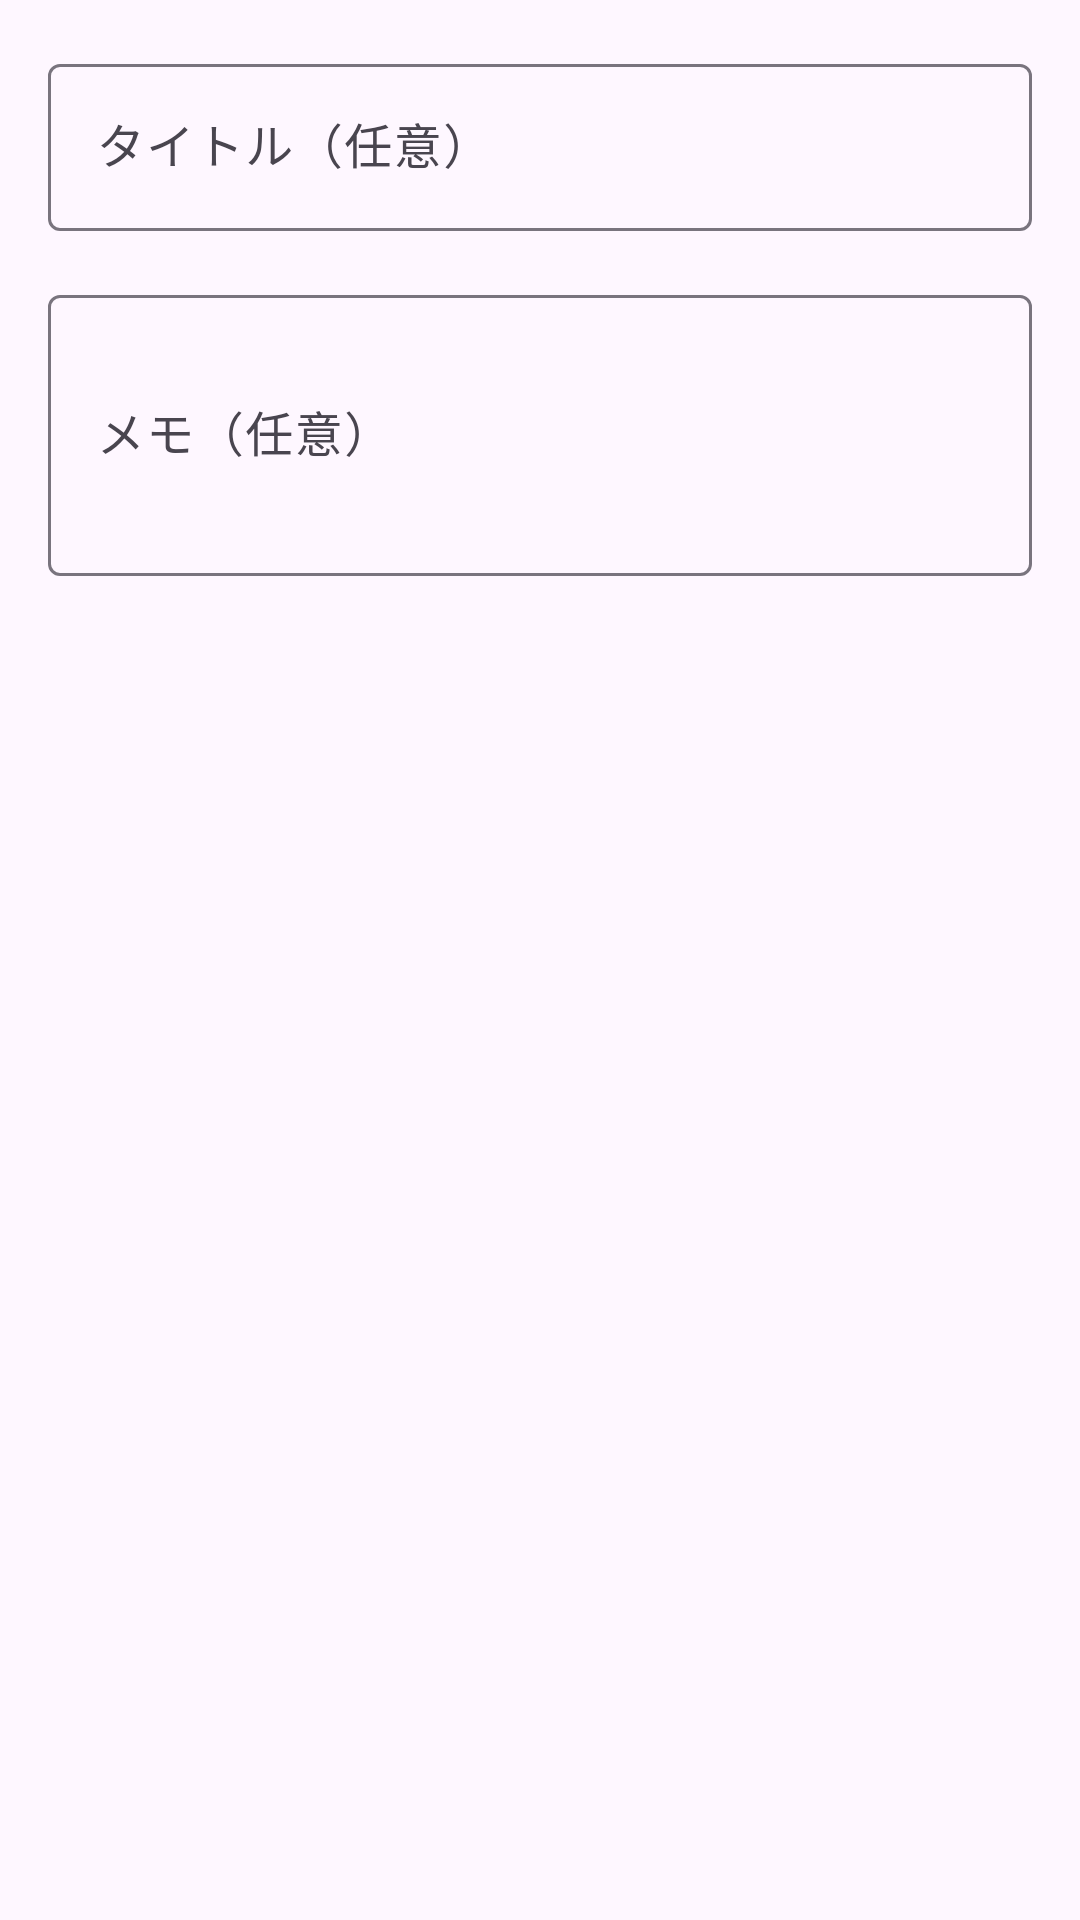

The Android layout XML behind this screen, and the referenced resources:
<!-- AndroidManifest.xml: application theme Theme.CoordinateCalculator -->
<!-- res/layout/dialog_save_history.xml -->
<?xml version="1.0" encoding="utf-8"?>
<LinearLayout xmlns:android="http://schemas.android.com/apk/res/android"
    android:layout_width="match_parent"
    android:layout_height="wrap_content"
    android:orientation="vertical"
    android:padding="@dimen/spacing_medium">

    <com.google.android.material.textfield.TextInputLayout
        android:layout_width="match_parent"
        android:layout_height="wrap_content"
        android:hint="@string/title_hint"
        style="@style/Widget.Material3.TextInputLayout.OutlinedBox">

        <com.google.android.material.textfield.TextInputEditText
            android:id="@+id/input_title"
            android:layout_width="match_parent"
            android:layout_height="wrap_content"
            android:minHeight="@dimen/touch_target_min" />

    </com.google.android.material.textfield.TextInputLayout>

    <com.google.android.material.textfield.TextInputLayout
        android:layout_width="match_parent"
        android:layout_height="wrap_content"
        android:layout_marginTop="@dimen/spacing_medium"
        android:hint="@string/memo_hint"
        style="@style/Widget.Material3.TextInputLayout.OutlinedBox">

        <com.google.android.material.textfield.TextInputEditText
            android:id="@+id/input_memo"
            android:layout_width="match_parent"
            android:layout_height="wrap_content"
            android:minHeight="@dimen/touch_target_min"
            android:inputType="textMultiLine"
            android:minLines="3" />

    </com.google.android.material.textfield.TextInputLayout>

</LinearLayout>
<!-- resources referenced by this layout -->
<resources>
  <dimen name="spacing_medium">16dp</dimen>
  <dimen name="touch_target_min">48dp</dimen>
  <string name="memo_hint">メモ（任意）</string>
  <string name="title_hint">タイトル（任意）</string>
  <style name="Theme.CoordinateCalculator" parent="Theme.Material3.Light.NoActionBar">
          <item name="colorPrimary">@color/primary</item>
          <item name="colorPrimaryDark">@color/primary_dark</item>
          <item name="colorAccent">@color/accent</item>
          <item name="android:statusBarColor">@color/primary_dark</item>
      </style>
  <color name="primary">#1976D2</color>
  <color name="primary_dark">#1565C0</color>
  <color name="accent">#FF5722</color>
</resources>
